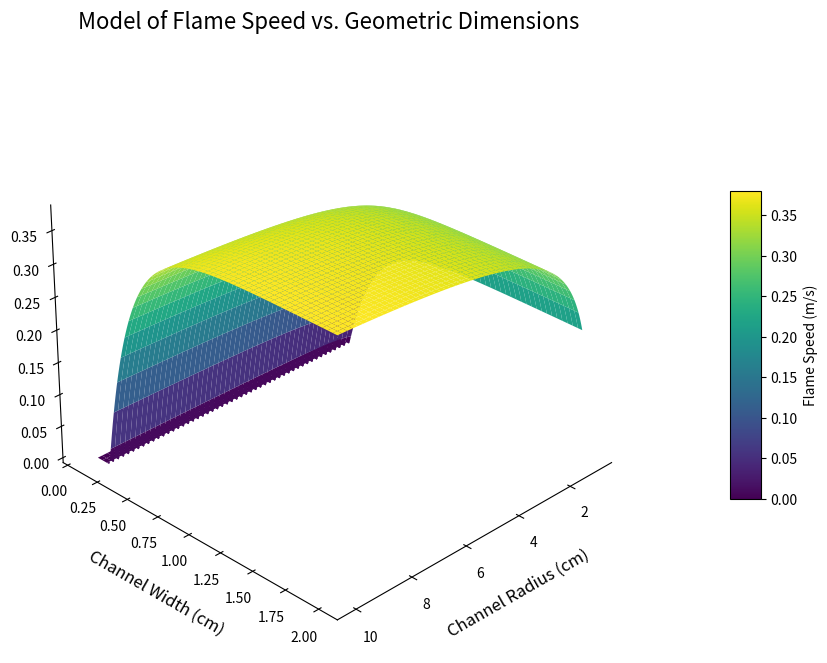

The matplotlib source for this figure:
import numpy as np
import matplotlib.pyplot as plt
from matplotlib import cm

# --- 1. Define Physical and Model Parameters ---

# Base laminar flame speed under ideal conditions (m/s)
s_L0 = 0.4

# Quenching distance (m). The flame extinguishes if the channel width is below this value.
d_quench = 0.002 # 2 mm

# Width effect coefficient (dimensionless). Controls how quickly the speed recovers as width increases.
width_effect_coeff = 500

# Curvature effect coefficient (m). Represents the strength of the radius's influence on speed.
curvature_effect_coeff = 0.005 # 5 mm

# --- 2. Create the Phenomenological Flame Speed Model ---

def calculate_flame_speed(radius, width):
    """
    Calculates the effective flame speed based on the phenomenological model.
    
    Args:
        radius (float or np.ndarray): The radius of the circular channel (m).
        width (float or np.ndarray): The width of the channel (m).
    
    Returns:
        float or np.ndarray: The effective flame speed (m/s).
    """
    
    # Efficiency factor from channel width (0 to 1)
    width_loss = np.exp(-width_effect_coeff * (width - d_quench))
    width_efficiency = np.where(width > d_quench, 1 - width_loss, 0)
    
    # Efficiency factor from curvature (0 to 1)
    curvature_efficiency = np.where(radius > 0, 1 - curvature_effect_coeff / radius, 0)
    curvature_efficiency = np.maximum(0, curvature_efficiency)

    # Final effective flame speed
    s_effective = s_L0 * width_efficiency * curvature_efficiency
    
    return s_effective

# --- 3. Generate Data for Plotting ---

# Define the range for radius and width with enough points for a smooth surface
# NOTE: 300 points is sufficient for a high-quality visual without using excessive memory.
num_points = 300
radius_range = np.linspace(0.01, 0.1, num_points)  # 1 cm to 10 cm
width_range = np.linspace(0.001, 0.02, num_points) # 1 mm to 20 mm

# Create a 2D grid
R, W = np.meshgrid(radius_range, width_range)

# Calculate the flame speed at each point on the grid
S = calculate_flame_speed(R, W)

# --- 4. Plot the 3D Surface ---

fig = plt.figure(figsize=(12, 8))
ax = fig.add_subplot(111, projection='3d')

# Plot the surface
# Note: R and W are multiplied by 100 to convert from meters to centimeters for display
surf = ax.plot_surface(R * 100, W * 100, S, cmap=cm.viridis, linewidth=0, antialiased=True)

# --- MODIFICATIONS FOR APPEARANCE ---
# Remove the grid lines
ax.grid(False)
# Make the background panes transparent
ax.xaxis.pane.fill = False
ax.yaxis.pane.fill = False
ax.zaxis.pane.fill = False
# Make the pane edges white
ax.xaxis.pane.set_edgecolor('w')
ax.yaxis.pane.set_edgecolor('w')
ax.zaxis.pane.set_edgecolor('w')

# Set axis labels and title
ax.set_xlabel('Channel Radius (cm)', fontsize=12, labelpad=10)
ax.set_ylabel('Channel Width (cm)', fontsize=12, labelpad=10)
ax.set_zlabel('Flame Speed (m/s)', fontsize=12, labelpad=10)
ax.set_title('Model of Flame Speed vs. Geometric Dimensions', fontsize=16)

# Add a color bar
cbar = fig.colorbar(surf, shrink=0.5, aspect=10, pad=0.1)
cbar.set_label('Flame Speed (m/s)', fontsize=10)

# Adjust the viewing angle
ax.view_init(elev=30, azim=45)

# --- MODIFICATION FOR HIGH RESOLUTION ---
# Save the figure with high DPI before showing it
plt.savefig('flame_speed_plot_high_res.png', dpi=300, bbox_inches='tight')

# Display the plot
plt.show()